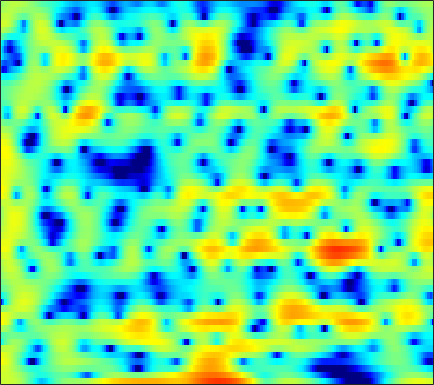

Values plotted in this chart, from the file beside it:
2.7028, 2.8652, 3.0013, 3.0353, 3.0008, 2.8601, 2.6309, 2.3952, 1.9866, 1.4618, 0.81047, 0.23037, -0.66628, -1.7203, -2.6226, -3.9562, -5.3789, -6.3994, -7.4082, -7.6499, -7.0299, -6.2091, -4.9527, -3.7285
2.996, 3.054, 3.054, 2.967, 2.846, 2.611, 2.292, 1.999, 1.54, 1.008, 0.4055, -0.08555, -0.7848, -1.517, -2.067, -2.767, -3.376, -3.729, -4.011, -4.054, -3.867, -3.607, -3.161, -2.665
3.549, 3.442, 3.209, 2.873, 2.557, 2.052, 1.453, 0.952, 0.2202, -0.5614, -1.364, -1.954, -2.684, -3.291, -3.633, -3.906, -3.949, -3.85, -3.57, -3.166, -2.688, -2.304, -1.785, -1.278
4.877, 4.593, 4.115, 3.511, 2.974, 2.131, 1.124, 0.244, -1.129, -2.795, -4.849, -6.76, -10.12, -15.41, -23.32, -22.94, -14.14, -10.81, -7.824, -5.676, -4.011, -2.983, -1.831, -0.8691
4.285, 4.008, 3.576, 3.059, 2.607, 1.914, 1.098, 0.4047, -0.6345, -1.792, -3.031, -3.971, -5.173, -6.181, -6.713, -7.024, -6.877, -6.502, -5.755, -4.807, -3.756, -2.957, -1.934, -0.9996
2.074, 2.165, 2.285, 2.338, 2.303, 2.127, 1.784, 1.417, 0.7648, -0.068, -1.085, -1.987, -3.4, -5.106, -6.629, -9.026, -11.67, -12.82, -11.54, -8.57, -5.784, -4.031, -2.114, -0.5996
-5.243, -3.209, -1.353, -0.1404, 0.4628, 0.937, 1.116, 1.095, 0.884, 0.4802, -0.103, -0.651, -1.531, -2.572, -3.438, -4.608, -5.534, -5.822, -5.411, -4.247, -2.787, -1.693, -0.3747, 0.7438
-2.502, -1.964, -1.343, -0.9092, -0.7178, -0.6219, -0.6669, -0.7556, -0.9115, -1.081, -1.225, -1.313, -1.388, -1.432, -1.443, -1.414, -1.308, -1.173, -0.9125, -0.5554, -0.1187, 0.2329, 0.7015, 1.145
1.993, 1.725, 1.234, 0.5288, -0.1627, -1.312, -2.702, -3.81, -5.061, -5.486, -4.898, -4.086, -2.917, -1.897, -1.277, -0.6508, -0.199, 0.04934, 0.285, 0.4438, 0.5752, 0.6677, 0.8047, 0.9633
5.322, 4.873, 4.088, 3.027, 2.002, 0.24, -2.147, -4.464, -7.972, -9.21, -6.515, -4.32, -2.142, -0.7377, -0.06244, 0.4197, 0.4939, 0.3361, -0.1066, -0.7579, -1.493, -1.98, -2.406, -2.442
4.479, 4.236, 3.884, 3.491, 3.154, 2.655, 2.13, 1.759, 1.373, 1.157, 1.124, 1.174, 1.225, 1.139, 0.9229, 0.3842, -0.5273, -1.52, -3.324, -5.933, -9.839, -14.41, -24.59, -16.97
-0.05748, 0.1631, 0.7046, 1.365, 1.834, 2.367, 2.786, 3.016, 3.22, 3.331, 3.329, 3.244, 3.006, 2.596, 2.155, 1.368, 0.3144, -0.6741, -2.237, -4.056, -6.041, -7.512, -9.075, -10.07
-16.51, -9.899, -5.095, -2.157, -0.587, 0.9763, 2.106, 2.734, 3.334, 3.709, 3.88, 3.889, 3.75, 3.449, 3.109, 2.504, 1.74, 1.056, 0.01273, -1.147, -2.413, -3.421, -4.84, -6.403
-4.812, -4.12, -2.812, -1.419, -0.4543, 0.6661, 1.565, 2.099, 2.645, 3, 3.183, 3.225, 3.16, 2.955, 2.721, 2.303, 1.776, 1.308, 0.585, -0.2407, -1.154, -1.905, -3.003, -4.196
-1.515, -1.107, -0.5175, 0.1009, 0.5516, 1.102, 1.56, 1.833, 2.1, 2.253, 2.308, 2.287, 2.176, 1.986, 1.806, 1.516, 1.169, 0.8745, 0.4339, -0.07855, -0.6568, -1.133, -1.837, -2.599
-0.5189, -0.04408, 0.5301, 1.009, 1.309, 1.602, 1.78, 1.835, 1.801, 1.668, 1.45, 1.242, 0.9403, 0.6542, 0.4618, 0.2551, 0.1032, 0.02122, -0.07308, -0.1797, -0.351, -0.5238, -0.8212, -1.23
0.1607, 0.8064, 1.493, 1.974, 2.196, 2.319, 2.246, 2.066, 1.647, 1.036, 0.2239, -0.4802, -1.446, -2.305, -2.751, -2.892, -2.523, -2.053, -1.35, -0.7053, -0.209, 0.03152, 0.1791, 0.1371
0.8786, 1.672, 2.437, 2.886, 3.028, 2.985, 2.666, 2.248, 1.446, 0.3091, -1.226, -2.728, -5.55, -10.03, -15.59, -16.2, -9.034, -5.838, -3.055, -1.233, -0.03465, 0.5562, 1.037, 1.202
1.468, 2.203, 2.82, 3.057, 3.01, 2.662, 2.016, 1.375, 0.3931, -0.6697, -1.783, -2.666, -3.916, -5.017, -5.529, -5.291, -4.073, -2.942, -1.467, -0.2873, 0.5384, 0.9568, 1.238, 1.236
2.82, 3.283, 3.53, 3.34, 2.896, 1.852, 0.3095, -1.175, -3.431, -5.238, -5.553, -4.9, -3.635, -2.556, -1.879, -1.123, -0.4412, -0.006564, 0.4283, 0.7404, 0.898, 0.8987, 0.7475, 0.4653
4.212, 4.492, 4.543, 4.174, 3.589, 2.32, 0.3811, -1.667, -5.448, -9.721, -8.865, -6.089, -3.229, -1.428, -0.5477, 0.1735, 0.4661, 0.4924, 0.2812, -0.1999, -0.879, -1.474, -2.242, -2.924
3.699, 4.043, 4.261, 4.197, 3.959, 3.418, 2.637, 1.983, 1.112, 0.4258, 0.05964, 0.01012, 0.06561, 0.1051, 0.05199, -0.1823, -0.7333, -1.343, -2.434, -3.963, -5.983, -7.916, -11.14, -15
2.579, 3.067, 3.529, 3.794, 3.86, 3.794, 3.57, 3.333, 2.933, 2.478, 1.984, 1.603, 1.025, 0.3562, -0.2354, -1.18, -2.309, -3.327, -4.909, -6.804, -9.034, -10.95, -13.77, -16.45
1.791, 2.427, 3.11, 3.597, 3.845, 4.009, 4.014, 3.897, 3.62, 3.199, 2.635, 2.1, 1.273, 0.2721, -0.5946, -1.915, -3.39, -4.61, -6.361, -8.157, -10.02, -11.39, -13.18, -14.68
1.071, 1.919, 2.85, 3.538, 3.909, 4.215, 4.324, 4.27, 4.04, 3.614, 2.997, 2.388, 1.413, 0.1917, -0.8717, -2.554, -4.488, -6.106, -8.472, -10.84, -12.92, -14.14, -15.38, -16.34
0.5313, 1.568, 2.651, 3.436, 3.848, 4.193, 4.315, 4.292, 4.087, 3.694, 3.1, 2.532, 1.531, 0.2846, -0.8596, -2.711, -5.051, -7.198, -10.9, -16.3, -27.04, -28.76, -19.39, -16.03
0.8001, 1.694, 2.567, 3.127, 3.378, 3.531, 3.53, 3.454, 3.275, 3.009, 2.627, 2.236, 1.542, 0.6084, -0.2739, -1.662, -3.382, -4.831, -6.953, -9.056, -10.59, -11.03, -10.66, -9.602
2.151, 2.599, 2.844, 2.715, 2.413, 1.829, 1.242, 0.9163, 0.8064, 0.982, 1.239, 1.342, 1.307, 0.952, 0.4978, -0.3615, -1.434, -2.337, -3.537, -4.625, -5.38, -5.633, -5.551, -5.015
4.53, 4.458, 3.912, 2.768, 1.405, -1.345, -5.591, -9.194, -7.602, -3.399, -0.7634, 0.4391, 1.302, 1.511, 1.317, 0.6171, -0.4895, -1.612, -3.394, -5.393, -7.07, -7.535, -6.728, -5.071
5.35, 5.071, 4.371, 3.251, 2.107, 0.1713, -1.918, -3.034, -2.941, -1.611, -0.2574, 0.5021, 1.016, 1.058, 0.7716, -0.02818, -1.337, -2.712, -5.229, -8.957, -14.87, -18.29, -12.52, -7.88
4.542, 4.354, 3.96, 3.409, 2.924, 2.247, 1.613, 1.24, 0.9136, 0.7619, 0.6939, 0.6102, 0.4151, 0.03489, -0.3882, -1.145, -2.141, -3.012, -4.301, -5.568, -6.558, -6.942, -6.86, -6.29
4.028, 3.982, 3.829, 3.581, 3.34, 2.972, 2.568, 2.263, 1.856, 1.454, 1.046, 0.7147, 0.2471, -0.2952, -0.7537, -1.435, -2.198, -2.806, -3.653, -4.484, -5.252, -5.753, -6.276, -6.632
3.901, 3.996, 4.005, 3.892, 3.73, 3.422, 3.033, 2.698, 2.204, 1.675, 1.121, 0.6999, 0.123, -0.4602, -0.9134, -1.544, -2.208, -2.746, -3.526, -4.407, -5.405, -6.255, -7.523, -8.942
4.081, 4.312, 4.435, 4.355, 4.177, 3.788, 3.261, 2.782, 2.073, 1.311, 0.5488, 0.009873, -0.6689, -1.248, -1.626, -2.085, -2.523, -2.882, -3.429, -4.144, -5.117, -6.077, -7.876, -10.53
4.535, 4.842, 4.978, 4.815, 4.509, 3.875, 2.986, 2.177, 0.9335, -0.4241, -1.782, -2.711, -3.647, -4.19, -4.311, -4.21, -3.963, -3.756, -3.552, -3.498, -3.669, -3.959, -4.597, -5.443
4.786, 5.014, 5.002, 4.644, 4.138, 3.146, 1.756, 0.4332, -1.752, -4.48, -7.801, -10.55, -13.36, -13.31, -12, -9.936, -7.995, -6.666, -5.124, -3.848, -2.846, -2.287, -1.709, -1.325
4.317, 4.368, 4.164, 3.635, 3.012, 1.838, 0.2381, -1.303, -3.9, -7.299, -11.74, -16.03, -21.37, -21.97, -20.59, -18.02, -14.13, -11.27, -7.961, -5.372, -3.334, -2.105, -0.7991, 0.2084
3.308, 3.232, 2.948, 2.425, 1.876, 0.8936, -0.3958, -1.573, -3.477, -5.746, -8.373, -10.55, -13.7, -17.39, -20.49, -20.82, -15.52, -12.01, -8.413, -5.609, -3.388, -2.019, -0.5179, 0.7058
1.836, 1.688, 1.401, 1.034, 0.6995, 0.1658, -0.5101, -1.14, -2.137, -3.339, -4.682, -5.749, -7.111, -8.248, -8.758, -8.804, -8.105, -7.22, -5.726, -4.116, -2.552, -1.46, -0.1432, 0.958
0.06413, -0.3619, -0.8515, -1.08, -1.044, -0.7853, -0.507, -0.4186, -0.4779, -0.812, -1.393, -1.988, -2.896, -3.903, -4.673, -5.469, -5.824, -5.616, -4.673, -3.258, -1.72, -0.6317, 0.6137, 1.558
-1.853, -3.76, -7.17, -8.528, -6.115, -2.611, -0.1991, 0.9983, 1.954, 2.337, 2.177, 1.763, 0.7347, -0.8563, -2.619, -6.01, -11.63, -14.48, -8.315, -3.606, -0.6596, 0.8709, 2.222, 3.003
-2.329, -3.602, -5.548, -5.946, -4.494, -1.841, 0.3534, 1.573, 2.656, 3.216, 3.314, 3.108, 2.442, 1.329, 0.2278, -1.56, -3.168, -3.538, -2.558, -0.891, 0.6213, 1.43, 2.092, 2.249
-2.052, -1.947, -1.78, -1.421, -0.9868, -0.243, 0.5491, 1.108, 1.714, 2.111, 2.301, 2.282, 2.106, 1.75, 1.425, 0.9711, 0.6035, 0.4527, 0.4122, 0.5038, 0.5889, 0.5716, 0.3659, -0.131
-1.684, -1.39, -1.015, -0.6291, -0.3081, 0.1368, 0.5923, 0.9174, 1.313, 1.637, 1.863, 1.966, 2.016, 1.988, 1.913, 1.779, 1.616, 1.47, 1.251, 0.9907, 0.6312, 0.2872, -0.3416, -1.188
-1.474, -1.313, -1.073, -0.7896, -0.5513, -0.193, 0.1989, 0.4908, 0.8761, 1.237, 1.548, 1.756, 1.964, 2.109, 2.167, 2.18, 2.118, 2.015, 1.802, 1.478, 1.033, 0.5988, -0.1397, -1.088
-2.155, -2.254, -2.255, -2.092, -1.885, -1.508, -1.06, -0.6839, -0.1664, 0.3513, 0.8591, 1.208, 1.627, 1.957, 2.153, 2.317, 2.372, 2.352, 2.231, 1.998, 1.661, 1.319, 0.7582, 0.03329
-4.906, -5.478, -5.719, -5.449, -5.029, -4.37, -3.668, -3.097, -2.305, -1.46, -0.5973, 0.01729, 0.775, 1.397, 1.758, 2.098, 2.274, 2.312, 2.263, 2.154, 1.997, 1.872, 1.678, 1.426
-12.72, -16.39, -14.89, -11.62, -10.04, -8.755, -7.955, -7.44, -6.445, -5.013, -3.336, -2.086, -0.6407, 0.4873, 1.071, 1.547, 1.684, 1.582, 1.283, 0.9543, 0.8068, 0.9233, 1.326, 1.89
-9.45, -11.59, -12.32, -11.71, -11.55, -12.13, -14.07, -17.18, -19.5, -12.55, -7.288, -4.592, -2.019, -0.2828, 0.5185, 0.9902, 0.7642, 0.1014, -1.543, -4.155, -6.525, -5.748, -2.455, 0.4862
-5.385, -7.015, -8.942, -10.45, -11.31, -12.16, -12.98, -13.23, -12.45, -9.89, -6.808, -4.701, -2.491, -0.8922, -0.07587, 0.4092, 0.2299, -0.3614, -1.862, -4.19, -6.202, -5.421, -2.4, 0.4145
-5.964, -8.33, -12.17, -16.74, -18.34, -15.88, -12.84, -10.97, -8.822, -6.875, -5.061, -3.764, -2.258, -1.04, -0.3472, 0.3085, 0.6571, 0.7312, 0.6717, 0.5618, 0.6263, 0.8539, 1.426, 2.155
-4.576, -6.513, -9.564, -12.66, -13.67, -12.32, -9.97, -8.468, -6.728, -5.24, -3.903, -2.994, -1.807, -0.7625, -0.07474, 0.7294, 1.363, 1.718, 2.056, 2.288, 2.447, 2.517, 2.606, 2.654
-0.9762, -1.749, -2.802, -3.736, -4.223, -4.582, -4.681, -4.645, -4.513, -4.254, -3.753, -3.159, -2.123, -0.9373, -0.03358, 1.038, 1.9, 2.405, 2.866, 3.098, 3.102, 2.988, 2.648, 2.131
2.038, 1.808, 1.356, 0.7732, 0.2505, -0.5863, -1.665, -2.666, -4.414, -6.592, -8.266, -7.775, -5.199, -2.391, -0.6738, 1.095, 2.343, 2.993, 3.508, 3.642, 3.416, 3.02, 2.146, 0.8832
3.032, 3.131, 3.033, 2.684, 2.235, 1.369, 0.134, -1.14, -3.463, -6.797, -10.44, -9.88, -5.846, -2.464, -0.6186, 1.138, 2.312, 2.859, 3.219, 3.177, 2.743, 2.121, 0.9063, -0.8779
2.109, 2.398, 2.566, 2.497, 2.302, 1.859, 1.234, 0.6515, -0.1855, -0.9346, -1.355, -1.345, -0.9163, -0.2026, 0.3663, 1.024, 1.488, 1.678, 1.706, 1.474, 0.9626, 0.3797, -0.6687, -2.046
1.204, 1.546, 1.864, 2.031, 2.071, 2.01, 1.83, 1.653, 1.381, 1.117, 0.9072, 0.7987, 0.7382, 0.7207, 0.7087, 0.6843, 0.5885, 0.4697, 0.2209, -0.1368, -0.6134, -1.035, -1.725, -2.528
0.6597, 1.032, 1.477, 1.847, 2.056, 2.242, 2.316, 2.309, 2.219, 2.051, 1.819, 1.612, 1.293, 0.9201, 0.6068, 0.1431, -0.3538, -0.734, -1.22, -1.668, -2.05, -2.298, -2.601, -2.923
